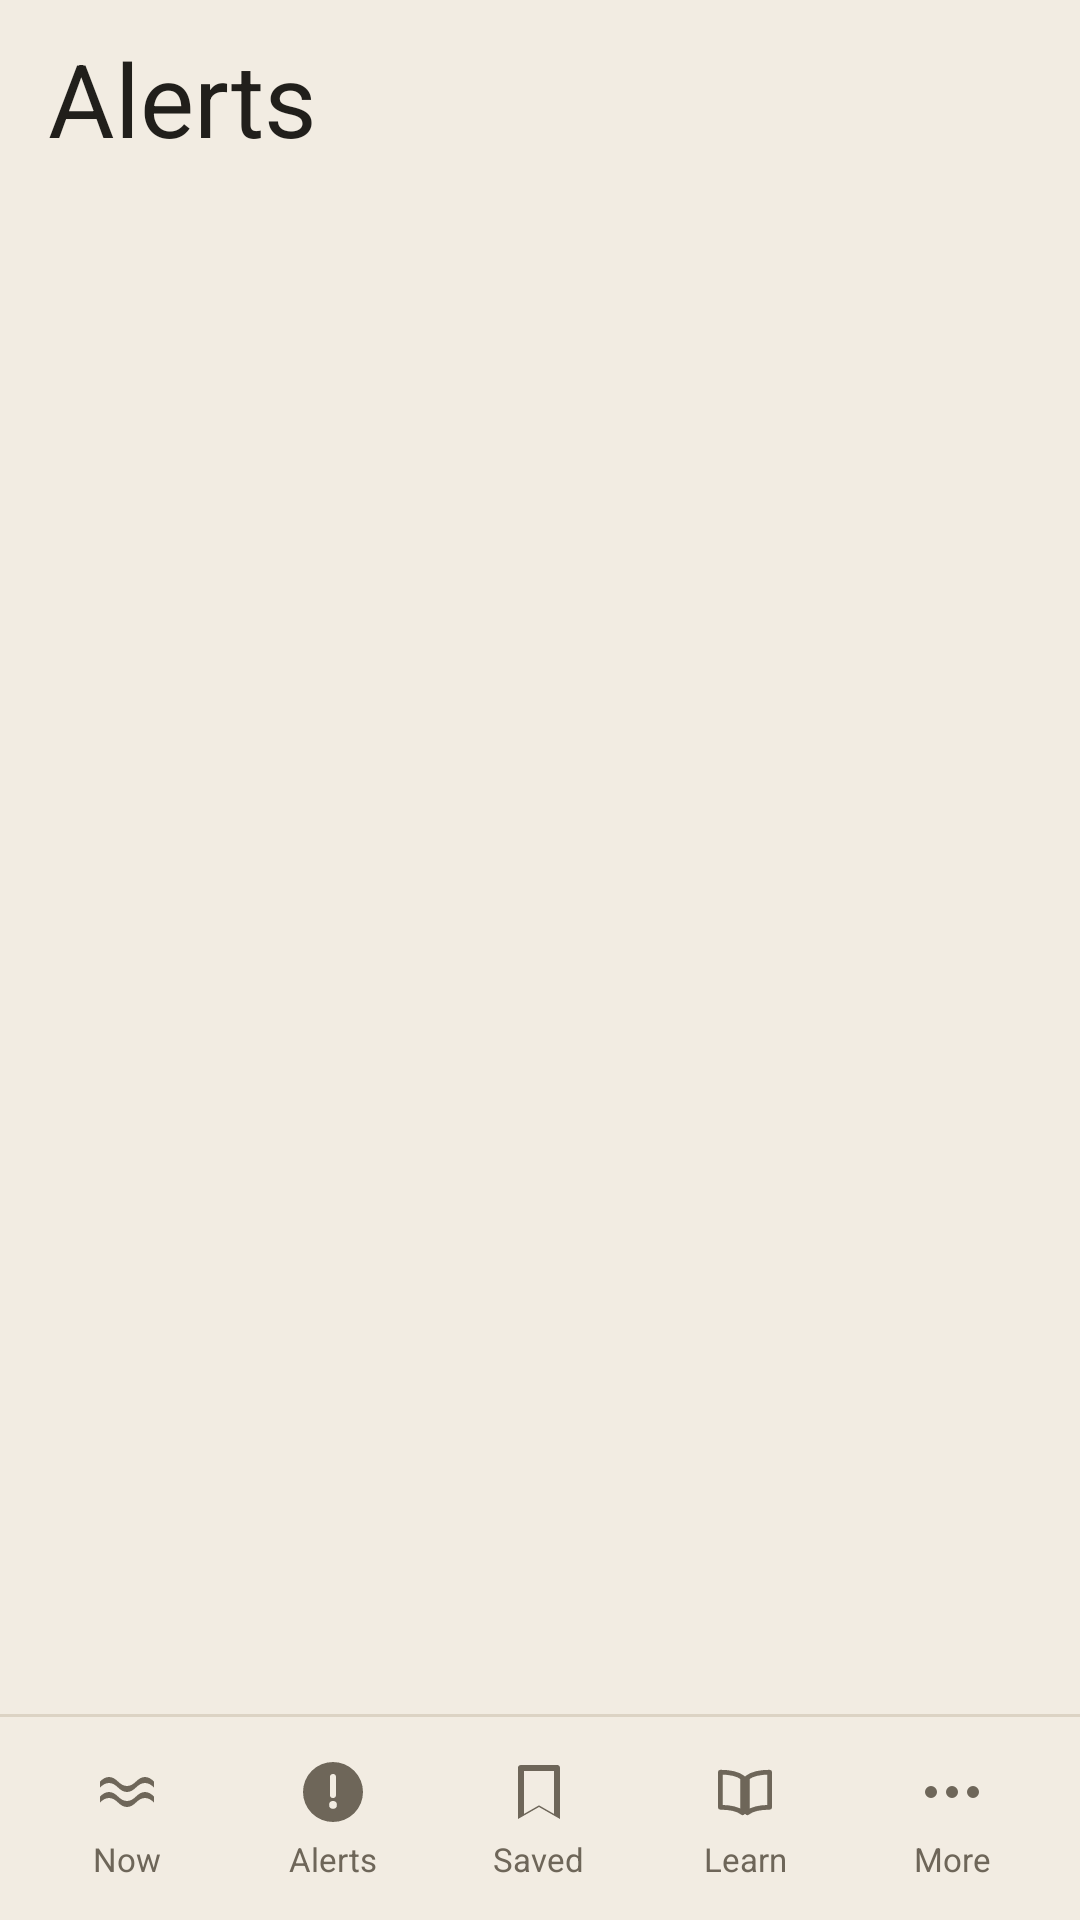

Write the Android layout XML for this screen, with the resource values it uses.
<!-- AndroidManifest.xml: activity theme Theme.MyApplication -->
<!-- res/layout/activity_alerts.xml -->
<?xml version="1.0" encoding="utf-8"?>
<LinearLayout xmlns:android="http://schemas.android.com/apk/res/android"
    xmlns:app="http://schemas.android.com/apk/res-auto"
    xmlns:tools="http://schemas.android.com/tools"
    android:layout_width="match_parent"
    android:layout_height="match_parent"
    android:background="@color/background"
    android:orientation="vertical">

    <LinearLayout
        android:id="@+id/alertsHeader"
        android:layout_width="match_parent"
        android:layout_height="wrap_content"
        android:background="@color/background"
        android:gravity="center_vertical"
        android:orientation="horizontal"
        android:paddingHorizontal="16dp"
        android:paddingTop="10dp"
        android:paddingBottom="10dp">

        <TextView
            android:layout_width="0dp"
            android:layout_height="wrap_content"
            android:layout_weight="1"
            android:text="@string/tab_alerts"
            android:textAppearance="@style/TextAppearance.App.Display" />
    </LinearLayout>

    <androidx.core.widget.NestedScrollView
        android:id="@+id/alertsScrollView"
        android:layout_width="match_parent"
        android:layout_height="0dp"
        android:layout_weight="1"
        android:fillViewport="true"
        android:scrollbars="none">

        <LinearLayout
            android:layout_width="match_parent"
            android:layout_height="wrap_content"
            android:orientation="vertical"
            android:paddingHorizontal="16dp"
            android:paddingTop="6dp"
            android:paddingBottom="24dp">

            
            <LinearLayout
                android:id="@+id/alertHero"
                android:layout_width="match_parent"
                android:layout_height="wrap_content"
                android:background="@drawable/bg_danger_note"
                android:orientation="vertical"
                android:paddingHorizontal="14dp"
                android:paddingTop="15dp"
                android:paddingBottom="15dp"
                android:visibility="gone"
                tools:visibility="visible">

                <LinearLayout
                    android:layout_width="match_parent"
                    android:layout_height="wrap_content"
                    android:gravity="center_vertical"
                    android:orientation="horizontal">

                    <ImageView
                        android:layout_width="22dp"
                        android:layout_height="22dp"
                        android:contentDescription="@null"
                        android:src="@drawable/ic_warning"
                        app:tint="@color/danger" />

                    <TextView
                        android:layout_width="wrap_content"
                        android:layout_height="wrap_content"
                        android:layout_marginStart="9dp"
                        android:text="@string/alerts_active_warning"
                        android:textAppearance="@style/TextAppearance.App.Caption"
                        android:textColor="@color/danger" />
                </LinearLayout>

                <TextView
                    android:id="@+id/alertHeroTitle"
                    android:layout_width="match_parent"
                    android:layout_height="wrap_content"
                    android:layout_marginTop="9dp"
                    android:fontFamily="sans-serif-medium"
                    android:textColor="@color/text_primary"
                    android:textSize="20sp"
                    tools:text="Rip current at La Jolla Shores" />

                <TextView
                    android:id="@+id/alertHeroBody"
                    android:layout_width="match_parent"
                    android:layout_height="wrap_content"
                    android:layout_marginTop="7dp"
                    android:lineSpacingMultiplier="1.3"
                    android:textAppearance="@style/TextAppearance.App.Body"
                    tools:text="Strong rips near the pier." />

                <com.google.android.material.button.MaterialButton
                    android:id="@+id/alertHeroButton"
                    style="@style/Widget.App.Button.Secondary"
                    android:layout_width="match_parent"
                    android:layout_height="wrap_content"
                    android:layout_marginTop="12dp"
                    android:text="@string/alerts_see_beach" />
            </LinearLayout>

            <TextView
                android:id="@+id/alertsHeading"
                android:layout_width="wrap_content"
                android:layout_height="wrap_content"
                android:layout_marginTop="16dp"
                android:layout_marginBottom="10dp"
                android:textAppearance="@style/TextAppearance.App.Caption"
                tools:text="4 alerts" />

            <LinearLayout
                android:id="@+id/alertList"
                android:layout_width="match_parent"
                android:layout_height="wrap_content"
                android:orientation="vertical" />

            
            <LinearLayout
                android:id="@+id/alertsEmpty"
                android:layout_width="match_parent"
                android:layout_height="wrap_content"
                android:background="@drawable/bg_dashed_empty"
                android:gravity="center"
                android:orientation="vertical"
                android:paddingHorizontal="16dp"
                android:paddingTop="26dp"
                android:paddingBottom="26dp"
                android:visibility="gone">

                
                <ImageView
                    android:id="@+id/alertsEmptyIcon"
                    android:layout_width="26dp"
                    android:layout_height="26dp"
                    android:alpha="0.4"
                    android:contentDescription="@null"
                    android:src="@drawable/ic_check_circle"
                    app:tint="@color/safe" />

                <TextView
                    android:id="@+id/alertsEmptyText"
                    android:layout_width="match_parent"
                    android:layout_height="wrap_content"
                    android:layout_marginTop="8dp"
                    android:gravity="center"
                    android:text="@string/alerts_empty"
                    android:textAppearance="@style/TextAppearance.App.Body"
                    android:textColor="@color/text_secondary" />
            </LinearLayout>

        </LinearLayout>
    </androidx.core.widget.NestedScrollView>

    <include layout="@layout/view_tab_bar" />

</LinearLayout>
<!-- res/layout/view_tab_bar.xml (included above) -->
<?xml version="1.0" encoding="utf-8"?>
<LinearLayout xmlns:android="http://schemas.android.com/apk/res/android"
    xmlns:app="http://schemas.android.com/apk/res-auto"
    xmlns:tools="http://schemas.android.com/tools"
    android:id="@+id/tabBar"
    android:layout_width="match_parent"
    android:layout_height="wrap_content"
    android:background="@color/background"
    android:orientation="vertical">

    <View
        android:layout_width="match_parent"
        android:layout_height="1dp"
        android:background="@color/divider" />

    
    <LinearLayout
        android:layout_width="match_parent"
        android:layout_height="wrap_content"
        android:clipChildren="false"
        android:clipToPadding="false"
        android:orientation="horizontal"
        android:paddingHorizontal="8dp"
        android:paddingTop="7dp"
        android:paddingBottom="7dp">

        <LinearLayout
            android:id="@+id/tabNow"
            style="@style/Widget.App.Tab">

            <ImageView
                android:id="@+id/tabNowIcon"
                style="@style/Widget.App.TabIcon"
                android:src="@drawable/ic_wave" />

            <TextView
                android:id="@+id/tabNowLabel"
                style="@style/Widget.App.TabLabel"
                android:text="@string/tab_now" />
        </LinearLayout>

        <LinearLayout
            android:id="@+id/tabAlerts"
            style="@style/Widget.App.Tab"
            android:clipChildren="false">

            <FrameLayout
                android:layout_width="wrap_content"
                android:layout_height="wrap_content"
                android:clipChildren="false">

                <ImageView
                    android:id="@+id/tabAlertsIcon"
                    style="@style/Widget.App.TabIcon"
                    android:src="@drawable/ic_warning_circle" />

                <TextView
                    android:id="@+id/tabAlertsBadge"
                    android:layout_width="wrap_content"
                    android:layout_height="15dp"
                    android:layout_gravity="top|end"
                    android:layout_marginTop="-2dp"
                    android:layout_marginEnd="-8dp"
                    android:background="@drawable/bg_badge"
                    android:gravity="center"
                    android:minWidth="15dp"
                    android:paddingHorizontal="4dp"
                    android:textColor="@color/background"
                    android:textSize="13sp"
                    android:textStyle="bold"
                    android:visibility="gone"
                    tools:text="3"
                    tools:visibility="visible" />
            </FrameLayout>

            <TextView
                android:id="@+id/tabAlertsLabel"
                style="@style/Widget.App.TabLabel"
                android:text="@string/tab_alerts" />
        </LinearLayout>

        <LinearLayout
            android:id="@+id/tabSaved"
            style="@style/Widget.App.Tab">

            <ImageView
                android:id="@+id/tabSavedIcon"
                style="@style/Widget.App.TabIcon"
                android:src="@drawable/ic_bookmark" />

            <TextView
                android:id="@+id/tabSavedLabel"
                style="@style/Widget.App.TabLabel"
                android:text="@string/tab_saved" />
        </LinearLayout>

        <LinearLayout
            android:id="@+id/tabLearn"
            style="@style/Widget.App.Tab">

            <ImageView
                android:id="@+id/tabLearnIcon"
                style="@style/Widget.App.TabIcon"
                android:src="@drawable/ic_book" />

            <TextView
                android:id="@+id/tabLearnLabel"
                style="@style/Widget.App.TabLabel"
                android:text="@string/tab_learn" />
        </LinearLayout>

        <LinearLayout
            android:id="@+id/tabMore"
            style="@style/Widget.App.Tab">

            <ImageView
                android:id="@+id/tabMoreIcon"
                style="@style/Widget.App.TabIcon"
                android:src="@drawable/ic_dots" />

            <TextView
                android:id="@+id/tabMoreLabel"
                style="@style/Widget.App.TabLabel"
                android:text="@string/tab_more" />
        </LinearLayout>
    </LinearLayout>
</LinearLayout>
<!-- resources referenced by this layout -->
<resources>
  <color name="background">#F2ECE2</color>
  <color name="danger">#B42E17</color>
  <color name="divider">#DCD3C4</color>
  <color name="safe">#127A4D</color>
  <color name="text_primary">#211F1B</color>
  <color name="text_secondary">#6E6659</color>
  <!-- drawable bg_badge (drawable) -->
  <?xml version="1.0" encoding="utf-8"?>
  <shape xmlns:android="http://schemas.android.com/apk/res/android"
      android:shape="rectangle">
      <solid android:color="@color/danger" />
      <corners android:radius="999dp" />
  </shape>
  <!-- drawable bg_danger_note (drawable) -->
  <?xml version="1.0" encoding="utf-8"?>
  <shape xmlns:android="http://schemas.android.com/apk/res/android"
      android:shape="rectangle">
      <solid android:color="@color/danger_tint" />
      <corners android:radius="16dp" />
  </shape>
  <string name="alerts_active_warning">Active warning</string>
  <string name="alerts_empty">No hazards are on record at any beach nearby. Conditions still change fast — check the flags when you arrive.</string>
  <string name="alerts_see_beach">See the beach</string>
  <string name="tab_alerts">Alerts</string>
  <string name="tab_learn">Learn</string>
  <string name="tab_more">More</string>
  <string name="tab_now">Now</string>
  <string name="tab_saved">Saved</string>
  <style name="TextAppearance.App.Body" parent="TextAppearance.Material3.BodyMedium">
          <item name="android:textSize">17sp</item>
          <item name="android:letterSpacing">0</item>
          <item name="android:textColor">@color/text_primary</item>
          <item name="android:lineSpacingMultiplier">1.3</item>
      </style>
  <style name="Widget.App.Button.Secondary">
          <item name="backgroundTint">@color/accent_tint</item>
          <item name="android:textColor">@color/primary</item>
          <item name="iconTint">@color/primary</item>
          <item name="strokeWidth">0dp</item>
      </style>
  <style name="Widget.App.TabIcon" parent="">
          <item name="android:layout_width">24dp</item>
          <item name="android:layout_height">24dp</item>
          <item name="android:contentDescription">@null</item>
          <item name="tint">@color/text_secondary</item>
      </style>
  <style name="Widget.App.TabLabel" parent="">
          <item name="android:layout_width">wrap_content</item>
          <item name="android:layout_height">wrap_content</item>
          <item name="android:layout_marginTop">3dp</item>
          <item name="android:textSize">11sp</item>
          <item name="android:textColor">@color/text_secondary</item>
      </style>
  <color name="danger_tint">#FEE1DA</color>
  <color name="accent_tint">#EBF7F9</color>
  <color name="primary">#147384</color>
  <color name="on_primary">#EBF7F9</color>
  <color name="advisor_bg">#EBF7F9</color>
  <color name="primary_variant">#0A4757</color>
  <color name="secondary">#BF730B</color>
  <color name="on_secondary">#FFF8E6</color>
  <color name="surface_alt">#EDE6DA</color>
  <color name="tertiary_gold">#BF730B</color>
  <color name="surface">#FFFDF9</color>
  <color name="error">#B42E17</color>
  <style name="ShapeAppearance.App.Corner.ExtraSmall" parent="ShapeAppearance.Material3.Corner.ExtraSmall">
          <item name="cornerSize">4dp</item>
      </style>
  <style name="ShapeAppearance.App.Corner.Small" parent="ShapeAppearance.Material3.Corner.Small">
          <item name="cornerSize">8dp</item>
      </style>
  <style name="ShapeAppearance.App.Corner.Medium" parent="ShapeAppearance.Material3.Corner.Medium">
          <item name="cornerSize">8dp</item>
      </style>
  <style name="ShapeAppearance.App.Corner.Large" parent="ShapeAppearance.Material3.Corner.Large">
          <item name="cornerSize">12dp</item>
      </style>
  <style name="ShapeAppearance.App.Corner.ExtraLarge" parent="ShapeAppearance.Material3.Corner.ExtraLarge">
          <item name="cornerSize">14dp</item>
      </style>
</resources>
